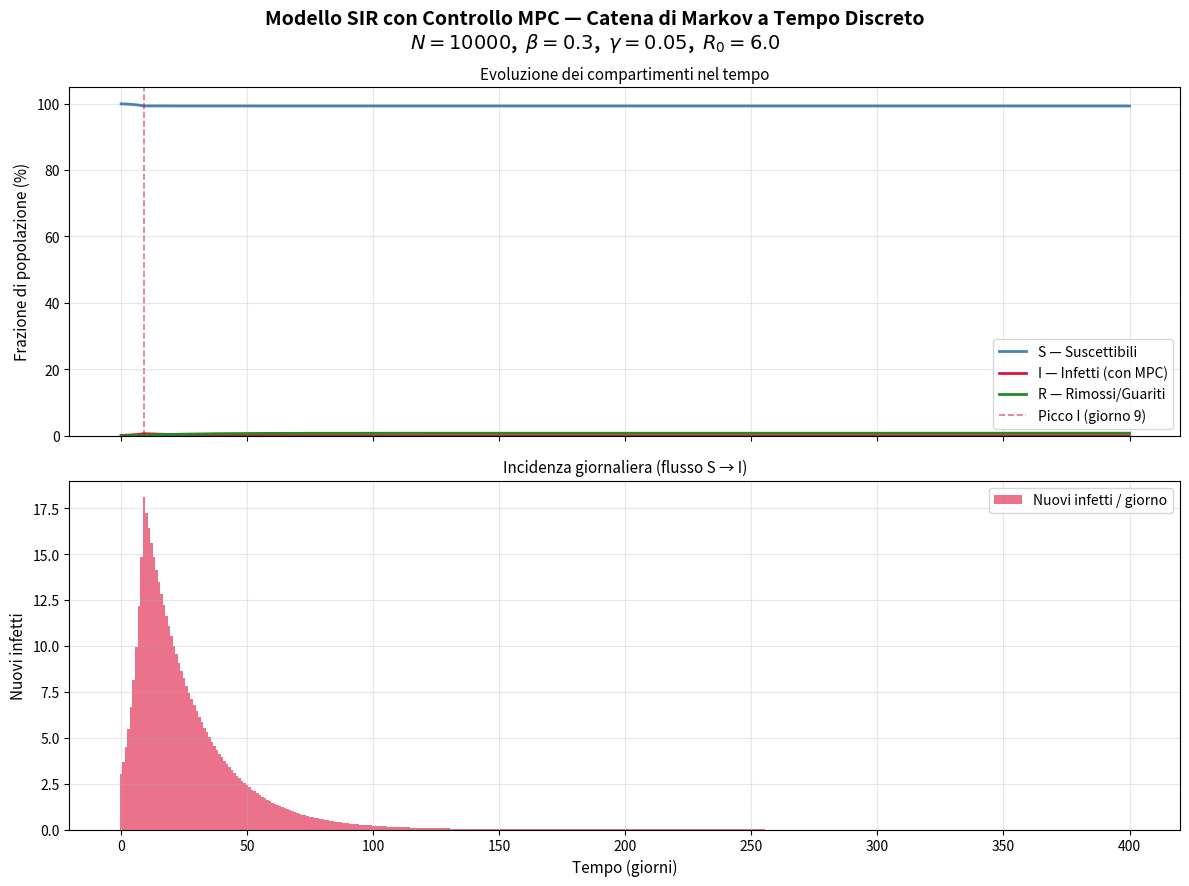
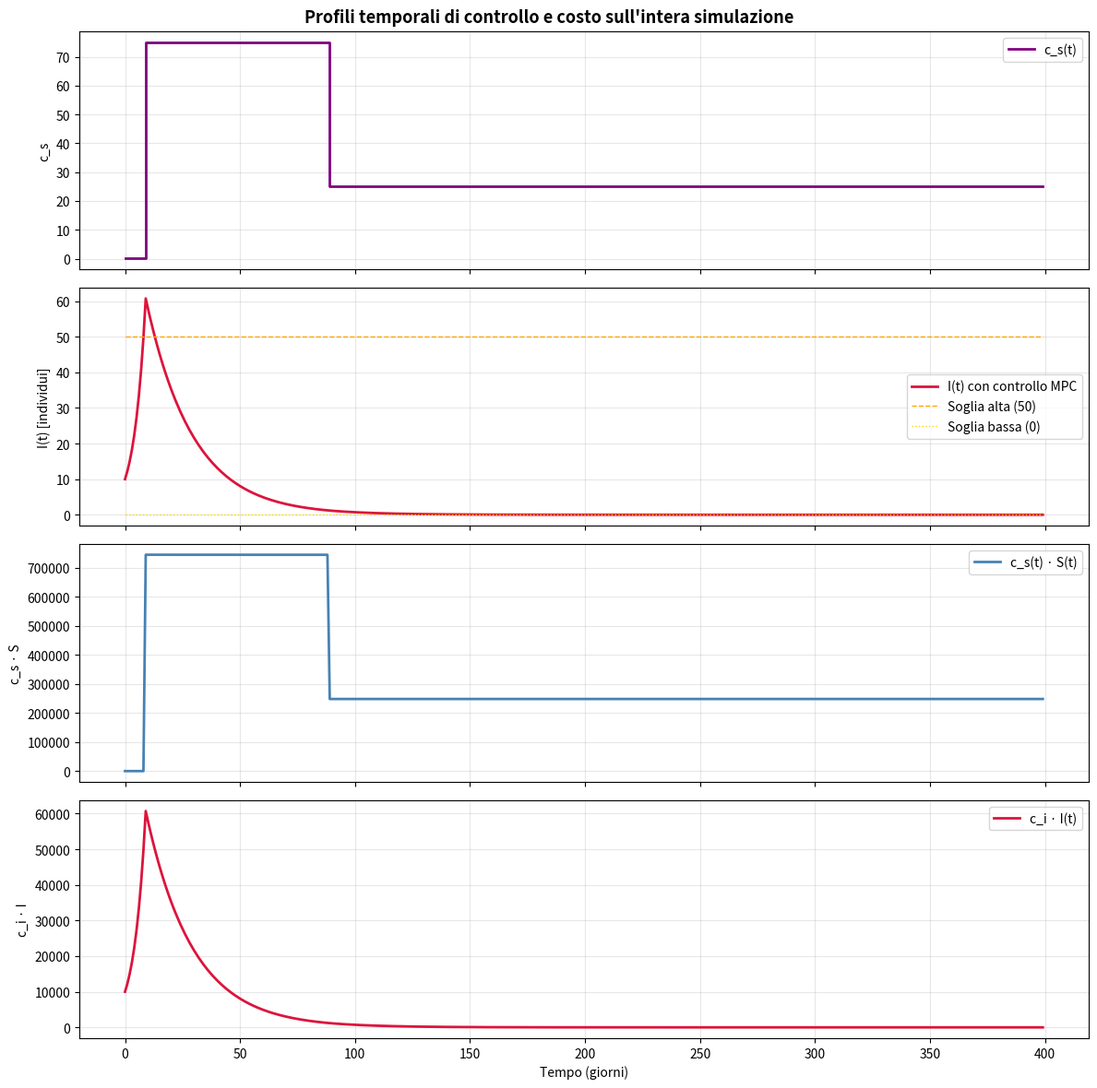

Python code for these plots, in order:
"""
Modello Epidemiologico SIR — Deterministico con Processo di Markov
===================================================================

Il modello SIR suddivide la popolazione in tre compartimenti:
  - S (Suscettibili)
  - I (Infetti)     
  - R (Rimossi)     

La versione discreta a tempo discreto aggiorna ogni compartimento usando
solo il valore al passo precedente — questa è la proprietà di Markov:

    S_{t+1} = S_t  -  sigma(c,m) * beta * S_t * I_t / N
    I_{t+1} = I_t  +  sigma(c,m) * beta * S_t * I_t / N  -  gamma * I_t
    R_{t+1} = R_t  +  gamma * I_t

dove beta è il tasso di trasmissione e gamma il tasso di guarigione.
"""

# =============================================================================
# 1. Import delle librerie
# =============================================================================
import numpy as np
import matplotlib.pyplot as plt

print("Librerie importate con successo.")

# =============================================================================
# 2. Parametri del modello
# =============================================================================

# Parametri demografici ed epidemiologici
N        = 10_000     # Popolazione totale
I0       = 10         # Infetti iniziali
R0_init  = 0          # Guariti iniziali
S0       = N - I0 - R0_init  # Suscettibili iniziali

beta     = 0.3        # Tasso di trasmissione  (contatti efficaci per giorno)(covid: 0.3-0.5)(influenza: 0.1-0.3)
gamma    = 0.05       # Tasso di guarigione    (1/gamma = durata media malattia)

# Coefficienti del costo epidemiologico giornaliero
costo_infetto_giornaliero = 1000.0 #c_i
costo_controllo_per_suscettibile = 10.0 #c_s

# Parametri di saturazione ospedaliera nel costo degli infetti
k_saturazione_ospedali = 1000.0  
alpha_saturazione_ospedali = 0.2

# Parametro di efficacia della policy di controllo
m_controllo = 2.0

# Peso della penalizzazione quadratica del controllo nell'objective MPC
lambda_reg_controllo = 10.0

# Parametri simulazione controllo periodico (MPC)
intervallo_controllo_default = 80
orizzonte_predizione_default = 80
c_min_default = 0.05
c_max_default = 10000.0
soglia_attivazione_controllo_default = 0.005
fattore_isteresi_default = 0.0
verbose_progress_default = True

# Parametri numerici/operativi
num_grid_points_default = 401
step_percent_progress_default = 5

T        = 400        # Durata della simulazione (giorni)
t        = np.arange(0, T + 1)  # Asse temporale


# Numero riproduttivo di base
R0 = beta / gamma
print(f"Numero riproduttivo di base R0 = beta/gamma = {R0:.2f}")
print(f"Condizioni iniziali: S0={S0}, I0={I0}, R0_init={R0_init}, N={N}")

# =============================================================================
# 3. Simulazione deterministica a tempo discreto (Catena di Markov)
# =============================================================================
#
# Ogni passo temporale applica le equazioni alle differenze:
#
#   S_{t+1} = S_t  -  sigma(c,m) * beta * S_t * I_t / N          (nuovi infetti)
#   I_{t+1} = I_t  +  sigma(c,m) * beta * S_t * I_t / N  -  gamma * I_t   (guariti)
#   R_{t+1} = R_t  +  gamma * I_t
#
# La conservazione è garantita: S_t + I_t + R_t = N  per ogni t.


def sigma(c, m):
    """
    Efficacia della policy di controllo.

    Valori più alti di c riducono maggiormente il termine di infezione.
    """
    return 1 / (1 + m * c)


def stampa_progresso_simulazione(
    giorno_corrente,
    giorni_totali,
    label="Simulazione",
    step_percent=step_percent_progress_default,
):
    """
    Stampa lo stato di avanzamento della simulazione a step percentuali fissi.
    """
    if giorni_totali <= 0:
        return

    percentuale = int(np.floor(100 * giorno_corrente / giorni_totali))
    if percentuale >= 100 or percentuale % step_percent == 0:
        print(f"[{label}] progresso: {percentuale:>3}% (giorno {giorno_corrente}/{giorni_totali})")


def sir_markov_deterministic(
    S0,
    I0,
    R0_init,
    N,
    beta,
    gamma,
    T,
    costo_controllo_per_suscettibile,
    m_controllo,
):
    """
    Simula il modello SIR deterministico a tempo discreto.

    La transizione di stato è un processo di Markov:
    lo stato al tempo t+1 dipende SOLO dallo stato al tempo t.

    Parametri
    ----------
    S0, I0, R0_init : condizioni iniziali dei compartimenti
    N               : popolazione totale
    beta            : tasso di trasmissione
    gamma           : tasso di guarigione
    T               : numero di passi temporali
    costo_controllo_per_suscettibile : spesa pubblica per suscettibile (parametro c della policy)
    m_controllo     : parametro di efficacia della policy

    Ritorna
    -------
    S, I, R : array numpy di lunghezza T+1
    """
    S = np.zeros(T + 1)
    I = np.zeros(T + 1)
    R = np.zeros(T + 1)

    # Condizioni iniziali
    S[0], I[0], R[0] = S0, I0, R0_init

    for step in range(T):
        # ---- Flussi di transizione (solo dai valori al passo t) ----
        efficacia_controllo = sigma(costo_controllo_per_suscettibile, m_controllo)
        new_infections = efficacia_controllo * beta * S[step] * I[step] / N   # S → I
        new_recoveries = gamma * I[step]                 # I → R

        # ---- Aggiornamento compartimenti (Markov step) ----
        S[step + 1] = S[step] - new_infections
        I[step + 1] = I[step] + new_infections - new_recoveries
        R[step + 1] = R[step] + new_recoveries

    return S, I, R


def calcola_costo_epidemiologico_istantaneo(
    S_t,
    I_t,
    costo_infetto_giornaliero,
    costo_controllo_per_suscettibile,
    k_saturazione_ospedali,
    alpha_saturazione_ospedali,
):
    """
    Calcola il costo epidemiologico giornaliero associato allo stato corrente.

    Il costo istantaneo è definito come:

        costo(t) = costo_infetto_giornaliero * I_t
                 + k_saturazione_ospedali * exp(alpha_saturazione_ospedali * I_t)
                 + costo_controllo_per_suscettibile * S_t
    """
    return (
        costo_infetto_giornaliero * I_t
        + k_saturazione_ospedali * np.exp(alpha_saturazione_ospedali * I_t)
        + costo_controllo_per_suscettibile * S_t
    )


def calcola_costo_epidemiologico_cumulato(
    S,
    I,
    costo_infetto_giornaliero,
    costo_controllo_per_suscettibile,
    k_saturazione_ospedali,
    alpha_saturazione_ospedali,
    t0,
    giorno_corrente,
):
    """
    Calcola il costo epidemiologico cumulato tra i giorni t0 e giorno_corrente.

    Il costo giornaliero allo stato t è definito come:

        costo(t) = costo_infetto_giornaliero * I[t]
                 + k_saturazione_ospedali * exp(alpha_saturazione_ospedali * I[t])
                 + costo_controllo_per_suscettibile * S[t]

    Il costo cumulato è quindi:

        somma_{t=t0}^{giorno_corrente} costo(t)
    """
    if t0 < 0:
        raise ValueError("t0 deve essere maggiore o uguale a 0.")

    if giorno_corrente < t0:
        raise ValueError("giorno_corrente deve essere maggiore o uguale a t0.")

    if giorno_corrente >= len(S) or giorno_corrente >= len(I):
        raise ValueError("giorno_corrente eccede la lunghezza delle traiettorie S o I.")

    costi_giornalieri = [
        calcola_costo_epidemiologico_istantaneo(
            S[giorno],
            I[giorno],
            costo_infetto_giornaliero,
            costo_controllo_per_suscettibile,
            k_saturazione_ospedali,
            alpha_saturazione_ospedali,
        )
        for giorno in range(t0, giorno_corrente + 1)
    ]

    return np.sum(costi_giornalieri)


def calcola_costo_epidemiologico_cumulato_con_controllo_variabile(
    S,
    I,
    costo_infetto_giornaliero,
    c_schedule,
    k_saturazione_ospedali,
    alpha_saturazione_ospedali,
    t0,
    giorno_corrente,
    lambda_reg_controllo=0.0,
):
    """
    Calcola il costo cumulato quando c_s varia nel tempo.

    c_schedule è il valore di controllo applicato nel passaggio giorno -> giorno+1.
    Per il costo allo stato del giorno t si usa c_schedule[t].

    Il termine di controllo nel costo è modellato come penalizzazione
    quadratica: lambda_reg_controllo * c_schedule[t]^2.
    """
    if t0 < 0:
        raise ValueError("t0 deve essere maggiore o uguale a 0.")

    if giorno_corrente < t0:
        raise ValueError("giorno_corrente deve essere maggiore o uguale a t0.")

    if giorno_corrente >= len(S) or giorno_corrente >= len(I):
        raise ValueError("giorno_corrente eccede la lunghezza delle traiettorie S o I.")

    if len(c_schedule) == 0:
        raise ValueError("c_schedule non può essere vuoto.")

    costi_giornalieri = [
        (
            calcola_costo_epidemiologico_istantaneo(
                S[giorno],
                I[giorno],
                costo_infetto_giornaliero,
                0.0,
                k_saturazione_ospedali,
                alpha_saturazione_ospedali,
            )
            + lambda_reg_controllo * c_schedule[min(giorno, len(c_schedule) - 1)] ** 2
        )
        for giorno in range(t0, giorno_corrente + 1)
    ]

    return np.sum(costi_giornalieri)


def plot_dinamica_compartimenti(t, S, I, R, N, beta, gamma, R0, t_picco):
    """
    Visualizza la dinamica dei compartimenti S, I, R e l'incidenza giornaliera.
    """
    fig, axes = plt.subplots(2, 1, figsize=(12, 9), sharex=True)
    fig.suptitle(
        f"Modello SIR con Controllo MPC — Catena di Markov a Tempo Discreto\n"
        f"$N={N}$,  $\\beta={beta}$,  $\\gamma={gamma}$,  $R_0={R0:.1f}$",
        fontsize=14,
        fontweight="bold",
    )

    # --- Grafico superiore: tutti e tre i compartimenti ---
    ax1 = axes[0]
    ax1.plot(t, S / N * 100, color="steelblue", lw=2, label="S — Suscettibili")
    ax1.plot(t, I / N * 100, color="crimson", lw=2, label="I — Infetti (con MPC)")
    ax1.plot(t, R / N * 100, color="forestgreen", lw=2, label="R — Rimossi/Guariti")

    ax1.axvline(t_picco, color="crimson", lw=1.2, ls="--", alpha=0.6,
                label=f"Picco I (giorno {t_picco})")
    ax1.set_ylabel("Frazione di popolazione (%)", fontsize=11)
    ax1.set_ylim(0, 105)
    ax1.legend(fontsize=10)
    ax1.grid(True, alpha=0.3)
    ax1.set_title("Evoluzione dei compartimenti nel tempo", fontsize=11)

    # --- Grafico inferiore: nuovi infetti per giorno ---
    ax2 = axes[1]
    nuovi_infetti = beta * S[:-1] * I[:-1] / N   # flusso S→I al passo t
    ax2.bar(t[:-1], nuovi_infetti, color="crimson", alpha=0.6, width=1,
            label="Nuovi infetti / giorno")
    ax2.set_xlabel("Tempo (giorni)", fontsize=11)
    ax2.set_ylabel("Nuovi infetti", fontsize=11)
    ax2.set_title("Incidenza giornaliera (flusso S → I)", fontsize=11)
    ax2.legend(fontsize=10)
    ax2.grid(True, alpha=0.3)

    plt.tight_layout()
    plt.savefig("sir_compartimenti.png", dpi=150)


def simula_finestra_predizione(
    S_init,
    I_init,
    R_init,
    N,
    beta,
    gamma,
    orizzonte,
    c_s,
    m_controllo,
):
    """
    Simula una predizione SIR su una finestra temporale di lunghezza orizzonte,
    mantenendo c_s costante durante tutta la finestra.
    """
    S_pred = np.zeros(orizzonte + 1)
    I_pred = np.zeros(orizzonte + 1)
    R_pred = np.zeros(orizzonte + 1)
    S_pred[0], I_pred[0], R_pred[0] = S_init, I_init, R_init

    efficacia_controllo = sigma(c_s, m_controllo)
    for k in range(orizzonte):
        new_infections = efficacia_controllo * beta * S_pred[k] * I_pred[k] / N
        new_recoveries = gamma * I_pred[k]

        S_pred[k + 1] = S_pred[k] - new_infections
        I_pred[k + 1] = I_pred[k] + new_infections - new_recoveries
        R_pred[k + 1] = R_pred[k] + new_recoveries

    return S_pred, I_pred, R_pred


def costo_previsto_su_finestra(
    S_init,
    I_init,
    R_init,
    N,
    beta,
    gamma,
    orizzonte,
    costo_infetto_giornaliero,
    k_saturazione_ospedali,
    alpha_saturazione_ospedali,
    c_s,
    m_controllo,
    lambda_reg_controllo,
):
    """
    Calcola il costo cumulato previsto su una finestra usando c_s costante.

    L'objective usa penalizzazione quadratica del controllo:
    J = costo_epidemico + lambda_reg_controllo * c_s^2 * (orizzonte + 1)
    """
    S_pred, I_pred, _ = simula_finestra_predizione(
        S_init,
        I_init,
        R_init,
        N,
        beta,
        gamma,
        orizzonte,
        c_s,
        m_controllo,
    )

    costo_epidemico = calcola_costo_epidemiologico_cumulato(
        S_pred,
        I_pred,
        costo_infetto_giornaliero,
        0.0,
        k_saturazione_ospedali,
        alpha_saturazione_ospedali,
        t0=0,
        giorno_corrente=orizzonte,
    )

    costo_controllo = lambda_reg_controllo * c_s**2 * (orizzonte + 1)
    return costo_epidemico + costo_controllo


def ottimizza_c_s_su_finestra(
    S_init,
    I_init,
    R_init,
    N,
    beta,
    gamma,
    orizzonte,
    costo_infetto_giornaliero,
    k_saturazione_ospedali,
    alpha_saturazione_ospedali,
    c_iniziale,
    m_controllo,
    c_min,
    c_max,
    lambda_reg_controllo,
):
    """
    Ottimizza c_s su una singola finestra temporale con ricerca su griglia.

    Nota: essendo c_s scalare, la ricerca diretta su [c_min, c_max] e' piu robusta
    del gradiente proiettato in presenza di funzioni costo molto ripide o mal
    condizionate (evita blocchi artificiali su c_min/c_max).
    """
    c_iniziale_clip = float(np.clip(c_iniziale, c_min, c_max))
    J_iniziale = costo_previsto_su_finestra(
        S_init,
        I_init,
        R_init,
        N,
        beta,
        gamma,
        orizzonte,
        costo_infetto_giornaliero,
        k_saturazione_ospedali,
        alpha_saturazione_ospedali,
        c_iniziale_clip,
        m_controllo,
        lambda_reg_controllo,
    )

    num_grid_points = num_grid_points_default
    griglia_c = np.linspace(c_min, c_max, num_grid_points)
    valori_J = np.array([
        costo_previsto_su_finestra(
            S_init,
            I_init,
            R_init,
            N,
            beta,
            gamma,
            orizzonte,
            costo_infetto_giornaliero,
            k_saturazione_ospedali,
            alpha_saturazione_ospedali,
            c_val,
            m_controllo,
            lambda_reg_controllo,
        )
        for c_val in griglia_c
    ])

    mask_finiti = np.isfinite(valori_J)
    if not np.any(mask_finiti):
        c_corrente = c_iniziale_clip
        J_corrente = J_iniziale
        stop_reason = "all_nan"
        iter_done = 1
    else:
        idx_validi = np.where(mask_finiti)[0]
        idx_best_rel = int(np.argmin(valori_J[idx_validi]))
        idx_best = int(idx_validi[idx_best_rel])
        c_corrente = float(griglia_c[idx_best])
        J_corrente = float(valori_J[idx_best])
        stop_reason = "grid_search"
        iter_done = len(idx_validi)

    last_delta_costo_assoluto = abs(J_corrente - J_iniziale)
    last_delta_costo_relativo = last_delta_costo_assoluto / (abs(J_iniziale) + 1e-12)

    info = {
        "iterations": iter_done,
        "stop_reason": stop_reason,
        "last_delta_costo_assoluto": float(last_delta_costo_assoluto),
        "last_delta_costo_relativo": float(last_delta_costo_relativo),
        "c_ottimo": float(c_corrente),
        "J_ottimo": float(J_corrente),
    }
    return c_corrente, info


def simula_sir_con_controllo_periodico(
    S0,
    I0,
    R0_init,
    N,
    beta,
    gamma,
    T,
    costo_infetto_giornaliero,
    k_saturazione_ospedali,
    alpha_saturazione_ospedali,
    c_iniziale,
    m_controllo,
    intervallo_controllo=intervallo_controllo_default,
    orizzonte_predizione=orizzonte_predizione_default,
    c_min=c_min_default,
    c_max=c_max_default,
    soglia_attivazione_controllo=soglia_attivazione_controllo_default,
    fattore_isteresi=fattore_isteresi_default,
    lambda_reg_controllo=lambda_reg_controllo,
    verbose_progress=verbose_progress_default,
):
    """
    Simula il sistema reale con attivazione del controllo su soglia infetti.

     Regola operativa:
    1) finché I(t)/N < soglia_attivazione_controllo, non ottimizza e applica c_s=c_min;
     2) alla prima violazione della soglia, esegue la prima ottimizzazione;
     3) poi aggiorna c_s ogni intervallo_controllo giorni;
    4) quando I(t)/N torna sotto soglia, disattiva l'MPC e applica c_s=c_min.
    """
    S = np.zeros(T + 1)
    I = np.zeros(T + 1)
    R = np.zeros(T + 1)
    S[0], I[0], R[0] = S0, I0, R0_init

    c_schedule = np.zeros(T)
    log_ottimizzazione = []

    giorno = 0
    c_guess = float(np.clip(c_iniziale, c_min, c_max))
    ultimo_checkpoint_stampato = -1
    controllo_attivo = False
    prossimo_giorno_ottimizzazione = None
    c_applicato = c_min
    sigma_run = sigma(c_min, m_controllo)
    soglia_infetti_assoluta = soglia_attivazione_controllo * N
    soglia_bassa = soglia_infetti_assoluta * fattore_isteresi

    if verbose_progress:
        print("\n[Controllo periodico] avvio simulazione...")
        stampa_progresso_simulazione(0, T, label="Controllo periodico")

    while giorno < T:
        if (not controllo_attivo) and (I[giorno] >= soglia_infetti_assoluta):
            controllo_attivo = True
            prossimo_giorno_ottimizzazione = giorno

        if controllo_attivo and (I[giorno] < soglia_bassa):
            controllo_attivo = False
            prossimo_giorno_ottimizzazione = None
            c_applicato = c_min
            sigma_run = sigma(c_min, m_controllo)

        if controllo_attivo and (prossimo_giorno_ottimizzazione is not None) and (giorno >= prossimo_giorno_ottimizzazione):
            orizzonte_ottimizzazione = min(orizzonte_predizione, T - giorno)

            c_ottimo, info = ottimizza_c_s_su_finestra(
                S[giorno],
                I[giorno],
                R[giorno],
                N,
                beta,
                gamma,
                orizzonte_ottimizzazione,
                costo_infetto_giornaliero,
                k_saturazione_ospedali,
                alpha_saturazione_ospedali,
                c_guess,
                m_controllo,
                c_min,
                c_max,
                lambda_reg_controllo,
            )

            c_applicato = c_ottimo
            sigma_run = sigma(c_ottimo, m_controllo)
            info["giorno_start"] = int(giorno)
            info["giorno_end"] = int(min(giorno + intervallo_controllo, T))
            info["orizzonte_predizione"] = int(orizzonte_ottimizzazione)
            info["sigma_ottima"] = float(sigma_run)
            log_ottimizzazione.append(info)

            c_guess = c_ottimo
            prossimo_giorno_ottimizzazione = giorno + intervallo_controllo
        elif not controllo_attivo:
            c_applicato = c_min
            sigma_run = sigma(c_min, m_controllo)

        new_infections = sigma_run * beta * S[giorno] * I[giorno] / N
        new_recoveries = gamma * I[giorno]

        S[giorno + 1] = S[giorno] - new_infections
        I[giorno + 1] = I[giorno] + new_infections - new_recoveries
        R[giorno + 1] = R[giorno] + new_recoveries
        c_schedule[giorno] = c_applicato

        if verbose_progress:
            percentuale = int(np.floor(100 * (giorno + 1) / T))
            checkpoint = percentuale // 5
            if checkpoint > ultimo_checkpoint_stampato:
                ultimo_checkpoint_stampato = checkpoint
                stampa_progresso_simulazione(giorno + 1, T, label="Controllo periodico")

        giorno += 1

    if verbose_progress:
        print("[Controllo periodico] simulazione completata.")

    return S, I, R, c_schedule, log_ottimizzazione


def plot_controllo_periodico(t, S, I, c_schedule, costo_infetto_giornaliero):
    """
    Plotta sull'intera simulazione i profili economici associati al controllo.

    Vengono mostrati:
    1) il controllo c_s(t),
    2) il coefficiente costante c_i,
    3) il prodotto c_s(t) * S(t),
    4) il prodotto c_i * I(t).
    """
    t_controllo = t[:-1]
    S_eff = S[:-1]
    I_eff = I[:-1]
    costo_controllo_istantaneo = c_schedule * S_eff
    costo_infetti_istantaneo = costo_infetto_giornaliero * I_eff

    fig, axes = plt.subplots(4, 1, figsize=(12, 12), sharex=True)
    ax1, ax2, ax3, ax4 = axes

    ax1.step(t_controllo, c_schedule, where="post", lw=2, color="purple", label="c_s(t)")
    ax1.set_ylabel("c_s")
    ax1.grid(True, alpha=0.3)
    ax1.legend()

    ax2.plot(t_controllo, I_eff / I_eff[0:1].sum() * 0 + I_eff, lw=2, color="crimson", label="I(t) con controllo MPC")
    ax2.plot(t_controllo, np.full_like(t_controllo, soglia_attivazione_controllo_default * N, dtype=float),
             lw=1, ls="--", color="orange", label=f"Soglia alta ({int(soglia_attivazione_controllo_default * N)})")
    ax2.plot(t_controllo, np.full_like(t_controllo, soglia_attivazione_controllo_default * N * fattore_isteresi_default, dtype=float),
             lw=1, ls=":", color="gold", label=f"Soglia bassa ({int(soglia_attivazione_controllo_default * N * fattore_isteresi_default)})")
    ax2.set_ylabel("I(t) [individui]")
    ax2.grid(True, alpha=0.3)
    ax2.legend()

    ax3.plot(t_controllo, costo_controllo_istantaneo, lw=2, color="steelblue", label="c_s(t) · S(t)")
    ax3.set_ylabel("c_s · S")
    ax3.grid(True, alpha=0.3)
    ax3.legend()

    ax4.plot(t_controllo, costo_infetti_istantaneo, lw=2, color="crimson", label="c_i · I(t)")
    ax4.set_xlabel("Tempo (giorni)")
    ax4.set_ylabel("c_i · I")
    ax4.grid(True, alpha=0.3)
    ax4.legend()

    fig.suptitle(
        "Profili temporali di controllo e costo sull'intera simulazione",
        fontsize=13,
        fontweight="bold",
    )
    plt.tight_layout()
    plt.savefig("sir_controllo_periodico.png", dpi=150)


def analizza_proprieta_markov(N, beta, gamma, R0, S_det, I_det, R_det, conservazione):
    """
    Stampa una sintesi delle principali proprietà del modello SIR markoviano.
    """
    print("=" * 60)
    print("  PROPRIETÀ DELLA CATENA DI MARKOV SIR")
    print("=" * 60)

    print(f"\n{'Parametro':<35} {'Valore':>10}")
    print("-" * 50)
    print(f"{'Popolazione totale N':<35} {N:>10,}")
    print(f"{'Tasso trasmissione β':<35} {beta:>10.3f}")
    print(f"{'Tasso guarigione γ':<35} {gamma:>10.3f}")
    print(f"{'Numero riproduttivo di base R0':<35} {R0:>10.2f}")
    print(f"{'Durata media malattia (1/γ)':<35} {1/gamma:>10.1f} giorni")

    print(f"\n{'--- Risultati della simulazione ---':^50}")
    print(f"{'Picco di infetti':<35} {I_det.max():>10.0f} individui")
    print(f"{'Giorno del picco':<35} {I_det.argmax():>10} ")
    pct_infettati = (1 - S_det[-1] / N) * 100
    print(f"{'Totale infettati (% pop.)':<35} {pct_infettati:>10.1f} %")
    print(f"{'Suscettibili rimasti (% pop.)':<35} {S_det[-1]/N*100:>10.1f} %")

    print(f"\n{'--- Proprietà di Markov ---':^50}")
    print("\n  Proprietà di Markov: lo stato (S,I,R) al tempo t+1")
    print("    dipende SOLO dallo stato al tempo t.")
    print("\n  Stazionarietà dell'epidemia: lo stato finale (S_inf, 0, R_inf)")
    print("    è un punto fisso — la catena converge a uno stato assorbente.")
    print("\n  Conservazione: S(t) + I(t) + R(t) = N per ogni t.")
    print(f"\n  Max errore numerico conservazione: {conservazione:.2e}")

# =============================================================================
# 4. Controllo periodico condizionato su soglia infetti
# =============================================================================
S_ctrl, I_ctrl, R_ctrl, c_schedule_ctrl, log_ctrl = simula_sir_con_controllo_periodico(
    S0,
    I0,
    R0_init,
    N,
    beta,
    gamma,
    T,
    costo_infetto_giornaliero,
    k_saturazione_ospedali,
    alpha_saturazione_ospedali,
    c_iniziale=costo_controllo_per_suscettibile,
    m_controllo=m_controllo,
    intervallo_controllo=intervallo_controllo_default,
    orizzonte_predizione=orizzonte_predizione_default,
    c_min=c_min_default,
    c_max=c_max_default,
    soglia_attivazione_controllo=soglia_attivazione_controllo_default,
    fattore_isteresi=fattore_isteresi_default,
    lambda_reg_controllo=lambda_reg_controllo,
    verbose_progress=verbose_progress_default,
)

print("\n" + "=" * 80)
print(
    "RISULTATI CONTROLLO PERIODICO "
    f"(finestra = {intervallo_controllo_default} giorni, "
    f"trigger su soglia {soglia_attivazione_controllo_default * 100:.1f}%)"
)
print("=" * 80)
for voce in log_ctrl:
    print(
        f"giorni [{voce['giorno_start']:>3},{voce['giorno_end']:>3}] | "
        f"Hpred= {voce['orizzonte_predizione']:>3} | "
        f"c*= {voce['c_ottimo']:.4f} | sigma*= {voce['sigma_ottima']:.4f} | "
        f"iter= {voce['iterations']:>2} | stop= {voce['stop_reason']:<9} | "
        f"dJ_abs= {voce['last_delta_costo_assoluto']:.6f} | "
        f"dJ_rel= {voce['last_delta_costo_relativo']:.6e}"
    )

if len(log_ctrl) > 0:
    ultima_diff_abs = log_ctrl[-1]["last_delta_costo_assoluto"]
    ultima_diff_rel = log_ctrl[-1]["last_delta_costo_relativo"]
    print(f"\nUltima differenza assoluta tra funzionali: {ultima_diff_abs:.6f}")
    print(f"Ultima differenza relativa tra funzionali: {ultima_diff_rel:.6e}")

costo_totale_ctrl = calcola_costo_epidemiologico_cumulato_con_controllo_variabile(
    S_ctrl,
    I_ctrl,
    costo_infetto_giornaliero,
    c_schedule_ctrl,
    k_saturazione_ospedali,
    alpha_saturazione_ospedali,
    t0=0,
    giorno_corrente=T,
    lambda_reg_controllo=lambda_reg_controllo,
)
print(f"Costo cumulato con controllo periodico: {costo_totale_ctrl:,.2f}")
t_picco_ctrl = int(I_ctrl.argmax())
conservazione_ctrl = np.max(np.abs(S_ctrl + I_ctrl + R_ctrl - N))
print(f"Verifica conservazione (S+I+R=N): errore massimo = {conservazione_ctrl:.2e}")
print(f"Picco infettivi (con MPC): {I_ctrl.max():.0f} individui al giorno {t_picco_ctrl}")

# =============================================================================
# 5. Analisi delle proprietà della catena di Markov (simulazione con MPC)
# =============================================================================

analizza_proprieta_markov(N, beta, gamma, R0, S_ctrl, I_ctrl, R_ctrl, conservazione_ctrl)

# =============================================================================
# 6. Visualizzazione: SIR controllato + profili economici
# =============================================================================

plot_dinamica_compartimenti(t, S_ctrl, I_ctrl, R_ctrl, N, beta, gamma, R0, t_picco_ctrl)

plot_controllo_periodico(
    t,
    S_ctrl,
    I_ctrl,
    c_schedule_ctrl,
    costo_infetto_giornaliero,
)

plt.show()
